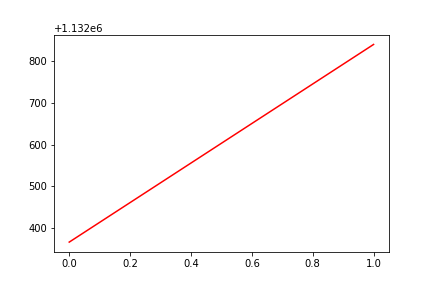

Data behind this chart, as committed beside it:
, date, assets
0, 0, 1132367
1, 20180821, 1132839
